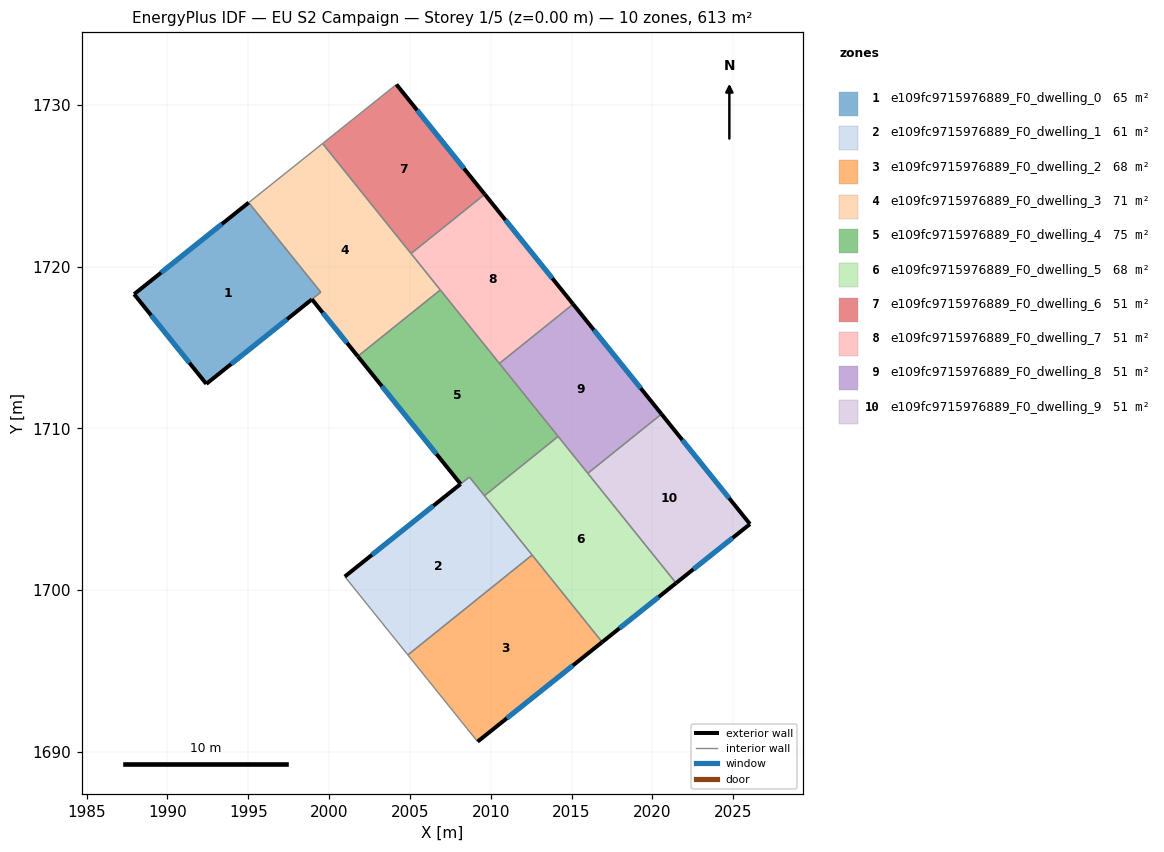
=== STOREY PLAN SPEC (per zone: floor XY polygon, exterior-wall plan segments, windows/doors) ===
zone 1: e109fc9715976889_F0_dwelling_0  (64.6 m²)
  floor: (1995.03, 1723.97) (1999.49, 1718.43) (1992.41, 1712.76) (1987.94, 1718.31)
  exterior wall: (1992.41, 1712.76) – (1998.94, 1717.99)  [8.4 m]
    window: (1993.94, 1713.99) – (1997.40, 1716.76)  [7.1 m²]
  exterior wall: (1987.94, 1718.31) – (1992.41, 1712.76)  [7.1 m]
    window: (1988.99, 1717.00) – (1991.36, 1714.06)  [6.0 m²]
  exterior wall: (1995.03, 1723.97) – (1987.94, 1718.31)  [9.1 m]
    window: (1993.36, 1722.64) – (1989.60, 1719.64)  [7.7 m²]
  interior walls: 2
zone 2: e109fc9715976889_F0_dwelling_1  (61.3 m²)
  floor: (2008.68, 1706.99) (2012.56, 1702.17) (2004.87, 1695.99) (2000.97, 1700.84) (2008.13, 1706.56)
  exterior wall: (2008.13, 1706.56) – (2000.97, 1700.84)  [9.2 m]
    window: (2006.45, 1705.22) – (2002.65, 1702.18)  [7.7 m²]
  interior walls: 5
zone 3: e109fc9715976889_F0_dwelling_2  (68.1 m²)
  floor: (2012.56, 1702.17) (2016.90, 1696.78) (2009.19, 1690.62) (2004.87, 1695.99)
  exterior wall: (2009.19, 1690.62) – (2016.90, 1696.78)  [9.9 m]
    window: (2011.00, 1692.07) – (2015.09, 1695.34)  [8.3 m²]
  interior walls: 3
zone 4: e109fc9715976889_F0_dwelling_3  (71.2 m²)
  floor: (1999.60, 1727.63) (2006.88, 1718.57) (2001.78, 1714.46) (1998.94, 1717.99) (1999.49, 1718.43) (1995.03, 1723.97)
  exterior wall: (1998.94, 1717.99) – (2001.77, 1714.47)  [4.5 m]
    window: (1999.61, 1717.16) – (2001.11, 1715.29)  [3.8 m²]
  interior walls: 7
zone 5: e109fc9715976889_F0_dwelling_4  (75.1 m²)
  floor: (2006.88, 1718.57) (2014.17, 1709.51) (2009.61, 1705.84) (2008.68, 1707.00) (2008.14, 1706.56) (2001.78, 1714.46)
  exterior wall: (2001.78, 1714.46) – (2008.14, 1706.56)  [10.1 m]
    window: (2003.27, 1712.61) – (2006.64, 1708.42)  [8.6 m²]
  interior walls: 7
zone 6: e109fc9715976889_F0_dwelling_5  (68.1 m²)
  floor: (2014.17, 1709.51) (2021.47, 1700.43) (2016.90, 1696.78) (2009.61, 1705.84)
  exterior wall: (2016.90, 1696.78) – (2021.47, 1700.43)  [5.9 m]
    window: (2017.97, 1697.64) – (2020.39, 1699.58)  [4.9 m²]
  interior walls: 5
zone 7: e109fc9715976889_F0_dwelling_6  (51.1 m²)
  floor: (2004.17, 1731.28) (2009.63, 1724.49) (2005.07, 1720.82) (1999.60, 1727.63)
  exterior wall: (2009.63, 1724.49) – (2004.17, 1731.28)  [8.7 m]
    window: (2008.35, 1726.08) – (2005.45, 1729.69)  [7.4 m²]
  interior walls: 3
zone 8: e109fc9715976889_F0_dwelling_7  (51.0 m²)
  floor: (2009.63, 1724.49) (2015.10, 1717.69) (2010.54, 1714.02) (2005.07, 1720.82)
  exterior wall: (2015.10, 1717.69) – (2009.63, 1724.49)  [8.7 m]
    window: (2013.81, 1719.29) – (2010.91, 1722.89)  [7.4 m²]
  interior walls: 4
zone 9: e109fc9715976889_F0_dwelling_8  (51.0 m²)
  floor: (2015.10, 1717.69) (2020.57, 1710.89) (2016.01, 1707.22) (2010.54, 1714.02)
  exterior wall: (2020.57, 1710.89) – (2015.10, 1717.69)  [8.7 m]
    window: (2019.28, 1712.49) – (2016.38, 1716.09)  [7.4 m²]
  interior walls: 4
zone 10: e109fc9715976889_F0_dwelling_9  (51.0 m²)
  floor: (2020.57, 1710.89) (2026.04, 1704.08) (2021.47, 1700.43) (2016.01, 1707.22)
  exterior wall: (2021.47, 1700.43) – (2026.04, 1704.08)  [5.9 m]
    window: (2022.54, 1701.29) – (2024.97, 1703.23)  [4.9 m²]
  exterior wall: (2026.04, 1704.08) – (2020.57, 1710.89)  [8.7 m]
    window: (2024.75, 1705.68) – (2021.85, 1709.29)  [7.4 m²]
  interior walls: 2

=== DERIVED (storey summary) ===
Building: EU S2 Campaign
Storey: 1 of 5  (floor level z = 0.00 m)
Storey gross floor area: 612.6 m²
Zones on this storey: 10
  - e109fc9715976889_F0_dwelling_0: floor 64.6 m²; exterior wall 24.6 m (73.7 m²); 3 window(s) 20.7 m²; WWR 28.1%
  - e109fc9715976889_F0_dwelling_1: floor 61.3 m²; exterior wall 9.2 m (27.5 m²); 1 window(s) 7.7 m²; WWR 28.1%
  - e109fc9715976889_F0_dwelling_2: floor 68.1 m²; exterior wall 9.9 m (29.6 m²); 1 window(s) 8.3 m²; WWR 28.1%
  - e109fc9715976889_F0_dwelling_3: floor 71.2 m²; exterior wall 4.5 m (13.6 m²); 1 window(s) 3.8 m²; WWR 28.1%
  - e109fc9715976889_F0_dwelling_4: floor 75.1 m²; exterior wall 10.1 m (30.4 m²); 1 window(s) 8.6 m²; WWR 28.1%
  - e109fc9715976889_F0_dwelling_5: floor 68.1 m²; exterior wall 5.9 m (17.6 m²); 1 window(s) 4.9 m²; WWR 28.1%
  - e109fc9715976889_F0_dwelling_6: floor 51.1 m²; exterior wall 8.7 m (26.2 m²); 1 window(s) 7.4 m²; WWR 28.1%
  - e109fc9715976889_F0_dwelling_7: floor 51.0 m²; exterior wall 8.7 m (26.2 m²); 1 window(s) 7.4 m²; WWR 28.1%
  - e109fc9715976889_F0_dwelling_8: floor 51.0 m²; exterior wall 8.7 m (26.2 m²); 1 window(s) 7.4 m²; WWR 28.1%
  - e109fc9715976889_F0_dwelling_9: floor 51.0 m²; exterior wall 14.6 m (43.8 m²); 2 window(s) 12.3 m²; WWR 28.1%
Zone adjacency (shared interzone walls):
  - e109fc9715976889_F0_dwelling_0 ↔ e109fc9715976889_F0_dwelling_3
  - e109fc9715976889_F0_dwelling_1 ↔ e109fc9715976889_F0_dwelling_2
  - e109fc9715976889_F0_dwelling_1 ↔ e109fc9715976889_F0_dwelling_4
  - e109fc9715976889_F0_dwelling_1 ↔ e109fc9715976889_F0_dwelling_5
  - e109fc9715976889_F0_dwelling_2 ↔ e109fc9715976889_F0_dwelling_5
  - e109fc9715976889_F0_dwelling_3 ↔ e109fc9715976889_F0_dwelling_4
  - e109fc9715976889_F0_dwelling_3 ↔ e109fc9715976889_F0_dwelling_6
  - e109fc9715976889_F0_dwelling_3 ↔ e109fc9715976889_F0_dwelling_7
  - e109fc9715976889_F0_dwelling_4 ↔ e109fc9715976889_F0_dwelling_5
  - e109fc9715976889_F0_dwelling_4 ↔ e109fc9715976889_F0_dwelling_7
  - e109fc9715976889_F0_dwelling_4 ↔ e109fc9715976889_F0_dwelling_8
  - e109fc9715976889_F0_dwelling_5 ↔ e109fc9715976889_F0_dwelling_8
  - e109fc9715976889_F0_dwelling_5 ↔ e109fc9715976889_F0_dwelling_9
  - e109fc9715976889_F0_dwelling_6 ↔ e109fc9715976889_F0_dwelling_7
  - e109fc9715976889_F0_dwelling_7 ↔ e109fc9715976889_F0_dwelling_8
  - e109fc9715976889_F0_dwelling_8 ↔ e109fc9715976889_F0_dwelling_9